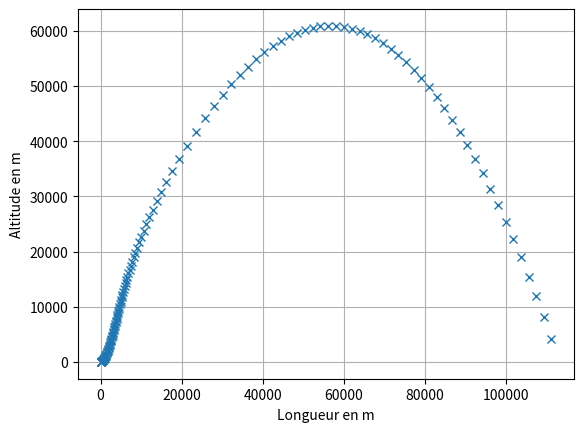

Write Python code to recreate this figure.
import numpy as np
import matplotlib.pyplot as plt
from scipy.integrate import odeint

duree = 3000
N = 800
g = 9.8


t = np.linspace(0,duree,N) #tableau du temps

def Temp(y):
    def aux (y):
        if y < 11e3 : return -6.5*y*1e-3 + 15
        elif y < 20e3 : return -56.5
        elif y < 32e3 : return 1*(y - 20e3)*1e-3 - 56.5
        elif y < 47e3 : return 2.8*(y - 32e3)*1e-3 - 44.5
        elif y < 51e3 : return -2.5
        elif y < 71e3 : return -2.8*(y - 51e3)*1e-3 - 2.5
        else : return -2*(y - 71e3)*1e-3 - 58.5
    return aux(y) + 273.15

def angle_phase1(y):
    def aux(y):
        if y < 10e3: return -5-5*y/10e3
        elif y < 30e3: return -10 - 20 * (y - 10e3) / 20e3
        elif y < 60e3: return -30 - 40 * (y - 30e3) / 30e3
        else: return -70 - 20 * (y - 60e3) / 20e3
    return aux(y) * np.pi / 180

# aux(y) * np.pi / 180
def calc (Y,t) :

    D = 518*9 #Débit massique
    alpha = angle_phase1(Y[4])
    # print(alpha * 180 / np.pi) 
    F = 2000e3*9 #Poussée des moteurs
    
    g = 9.8
    M = 28.956e-3 #g/mol
    R = 8.314

    #Coefficient de frottements
    r1 = 6.4 / 2
    r2 = 8.6 / 2
    S = np.pi * (r1**2 + r2**2)
    Cx = 0.02
    k = Y[5] * M*1e3 / (R * Temp(Y[4])) * Cx * S


    #?Y[0] => Vitesse selon x
    #?Y[1] => Vitesse selon y
    #?Y[2] => masse m
    #?Y[3] => x
    #?Y[4] => y
    #?Y[5] => Pression P

    #?dv => acceleration
    #?dm => dérivée de la masse
    #?dy => vitesse selon y
    #?dx => vitesse selon x
    #?dP => dérivée de la Pression

    if Y[2] > 307240 : #Tant qu'on a du carburant

        dvx = (-F*np.sin(alpha) - k*np.sqrt(Y[0]**2 + Y[1]**2)*Y[0])/Y[2]
        dvy = (F*np.cos(alpha) - k*np.sqrt(Y[0]**2 + Y[1]**2)*Y[1])/Y[2] - g
        dm = -D
        dy = Y[1]
        dx = Y[0]
        dP = (-Y[5] * M * g / (R * Temp(Y[4]))) * abs(Y[1])
        

    else : #Il n'y a plus de carburant
    
        dvx = -k*np.sqrt(Y[0]**2 + Y[1]**2)*Y[0]/Y[2]
        dvy = - k*np.sqrt(Y[0]**2 + Y[1]**2)*Y[1]/Y[2] - g
        dm = 0
        dy = Y[1]
        dx = Y[0]
        dP = (-Y[5] * M * g / (R * Temp(Y[4]))) * abs(Y[1])

    if Y[4] < 0 : #On touche le sol

        dvx = 0
        dvy = 0
        dm = 0
        dy = 0
        dx = 0
        dP = 0
        

    return np.array([dvx, dvy, dm, dx, dy, dP])


def crop (t,v,x,y,P) : #On redimensionne les tableaux lorsque les valeurs deviennent constantes
    for i in range (len(t)-1) :
        if y[i]==y[i+1] : return t[:i], v[:i], x[:i], y[:i], P[:i]


Y0 = np.array([0,0,1807240,0,0,1e5]) #Conditions initiales
sol = odeint(calc,Y0,t) #résolution de(s) équa. diff.
n = len(sol)

#Extraction des données
vx = np.array([sol[i][0] for i in range (n)])
vy = np.array([sol[i][1] for i in range (n)])
v = np.sqrt(vx**2+vy**2)
x = np.array ([sol[i][3] for i in range (n)])
y = np.array ([sol[i][4] for i in range (n)])
m = np.array ([sol[i][2] for i in range (n)])
P = np.array ([sol[i][5] for i in range (n)])

t,v,x,y,P = crop(t,v,x,y,P)


#Tracé

plt.figure()
plt.plot(x[:-1], y[:-1], marker='x', ls='none')
plt.ylabel('Altitude en m')
plt.xlabel('Longueur en m')
plt.grid()
plt.show()
